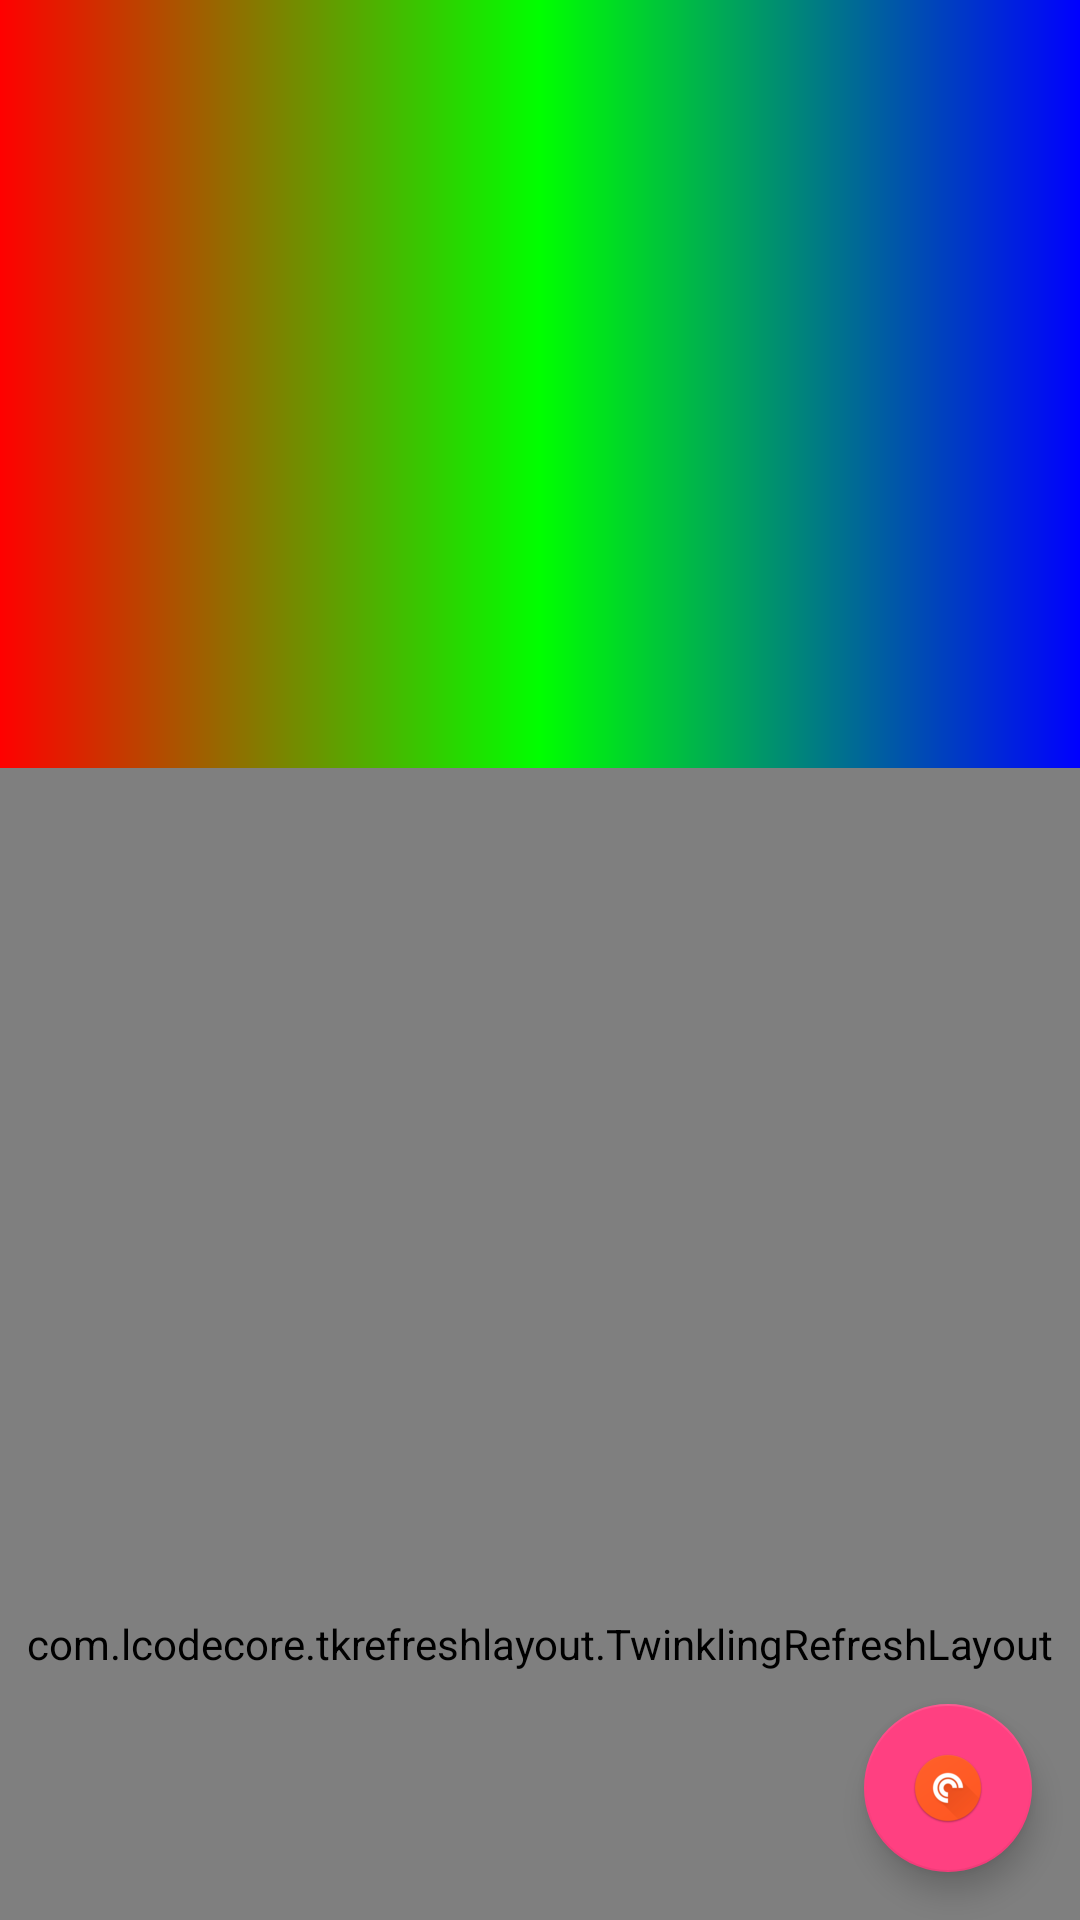

Android layout source for this screen:
<!-- AndroidManifest.xml: application theme AppTheme -->
<!-- res/layout/layout_test_disgn2.xml -->
<?xml version="1.0" encoding="utf-8"?>
<android.support.v4.widget.DrawerLayout
     xmlns:android="http://schemas.android.com/apk/res/android"
     xmlns:app="http://schemas.android.com/apk/res-auto"
     
    android:layout_width="match_parent"
    android:layout_height="match_parent"
    android:orientation="vertical" >
    <android.support.design.widget.CoordinatorLayout

        android:id="@+id/rootLayout"
        android:layout_width="match_parent"
        android:layout_height="match_parent">
         <android.support.design.widget.AppBarLayout
             android:id="@+id/appbar"
        android:layout_width="match_parent"
        android:layout_height="256dp">
        
         <android.support.design.widget.CollapsingToolbarLayout
        android:id="@+id/collapsingToolbarLayout"
        android:layout_width="match_parent"
        app:expandedTitleMarginStart="64dp"
        app:contentScrim="?attr/colorPrimary"
        android:layout_height="match_parent"
        app:layout_scrollFlags="scroll|exitUntilCollapsed">
          <ImageView
    android:layout_width="match_parent"
    android:layout_height="match_parent"
    android:scaleType="centerCrop"
     app:layout_collapseMode="parallax"
    android:src="@drawable/divider_bg" />
             
       <android.support.v7.widget.Toolbar
            android:id="@+id/toolbar"
            android:layout_width="match_parent"
            android:layout_height="?attr/actionBarSize"
            android:minHeight="?attr/actionBarSize"
            app:theme="@style/ThemeOverlay.AppCompat.Dark.ActionBar"
            android:theme="@style/ThemeOverlay.AppCompat.Dark.ActionBar"
            app:popupTheme="@style/ThemeOverlay.AppCompat.Light" />

        </android.support.design.widget.CollapsingToolbarLayout>
        
        <android.support.design.widget.TabLayout
        android:id="@+id/tabLayout"
        android:layout_width="match_parent"
        app:theme="@style/ThemeOverlay.AppCompat.Dark.ActionBar"
        android:layout_height="wrap_content"/>
        
         </android.support.design.widget.AppBarLayout>
         <com.lcodecore.tkrefreshlayout.TwinklingRefreshLayout 
    xmlns:app="http://schemas.android.com/apk/res-auto"
    android:id="@+id/refreshLayout"
    android:layout_width="match_parent"
    android:layout_height="match_parent"
     app:layout_behavior="@string/appbar_scrolling_view_behavior"
    app:tr_wave_height="180dp"
    app:tr_head_height="100dp">
          <android.support.v7.widget.RecyclerView

        android:id="@+id/listview"
            android:layout_width="match_parent"
            android:layout_height="match_parent"
            android:overScrollMode="never"
            />
          </com.lcodecore.tkrefreshlayout.TwinklingRefreshLayout>
          
       
         
        <android.support.design.widget.FloatingActionButton
            android:id="@+id/fabBtn"
            android:layout_width="wrap_content"
            android:layout_height="wrap_content"
            android:layout_gravity="bottom|right"
            android:src="@drawable/a"
            android:layout_marginBottom="@dimen/codelab_fab_margin_bottom"
    		android:layout_marginRight="@dimen/codelab_fab_margin_right"

            app:fabSize="normal" />
        
    </android.support.design.widget.CoordinatorLayout>
    

</android.support.v4.widget.DrawerLayout>
<!-- resources referenced by this layout -->
<resources>
  <dimen name="codelab_fab_margin_bottom">0.1dp</dimen>
  <dimen name="codelab_fab_margin_right">0.1dp</dimen>
  <!-- drawable a: png bitmap (drawable, 5661 bytes) -->
  <!-- drawable divider_bg (drawable) -->
  <?xml version="1.0" encoding="utf-8"?>
  <shape xmlns:android="http://schemas.android.com/apk/res/android"  android:shape="rectangle" >
  
      <gradient
          android:centerColor="#ff00ff00"
          android:endColor="#ff0000ff"
          android:startColor="#ffff0000"
          android:type="linear" />
      <size android:height="4dp"/>
      
  
  </shape>
  <style name="AppTheme" parent="Theme.AppCompat.Light.DarkActionBar"> 
          <item name="colorPrimary">@color/colorPrimary</item> 
           <item name="colorPrimaryDark">@color/colorPrimaryDark</item> 
           <item name="colorAccent">@color/colorAccent</item> 
            <item name="android:listDivider">@drawable/divider_bg</item>  
       </style>
  <color name="colorPrimary">#00ffff</color>
  <color name="colorPrimaryDark">#303F9F</color>
  <color name="colorAccent">#FF4081</color>
</resources>
